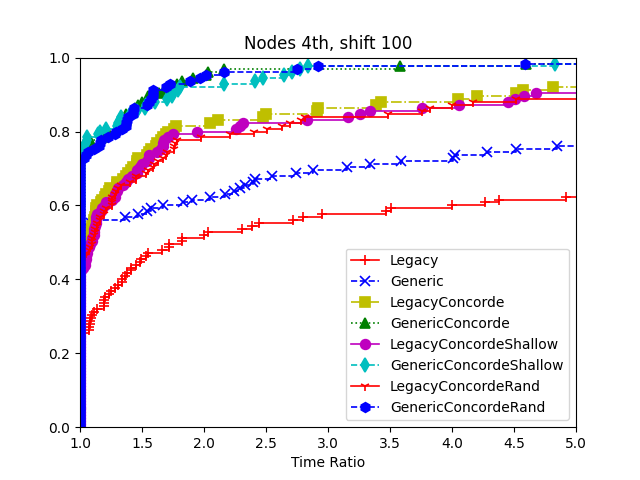

Data behind this chart, as committed beside it:
8, Legacy, Generic, LegacyConcorde, GenericConcorde, LegacyConcordeShallow, GenericConcordeShallow, LegacyConcordeRand, GenericConcordeRand
data/att48.tsp:91824, 0, 0, 0, 0, 0, 0, 0, 0
data/att48.tsp:71826, 0, 0, 0, 0, 0, 0, 0, 0
data/att48.tsp:11924, 0, 0, 0, 0, 0, 0, 0, 0
data/att48.tsp:27389, 0, 0, 0, 0, 0, 0, 0, 0
data/att48.tsp:40652, 0, 0, 0, 0, 0, 0, 0, 0
data/eil51.tsp:91824, 0, 0, 4, 0, 4, 0, 4, 0
data/eil51.tsp:71826, 25, 0, 0, 0, 0, 0, 0, 0
data/eil51.tsp:11924, 23, 0, 0, 0, 0, 0, 0, 0
data/eil51.tsp:27389, 20, 0, 0, 0, 0, 0, 0, 0
data/eil51.tsp:40652, 8, 0, 0, 0, 0, 0, 0, 0
data/berlin52.tsp:91824, 0, 0, 0, 0, 0, 0, 0, 0
data/berlin52.tsp:71826, 0, 0, 0, 0, 0, 0, 0, 0
data/berlin52.tsp:11924, 0, 0, 0, 0, 0, 0, 0, 0
data/berlin52.tsp:27389, 0, 0, 0, 0, 0, 0, 0, 0
data/berlin52.tsp:40652, 0, 0, 0, 0, 0, 0, 0, 0
data/st70.tsp:91824, 0, 0, 0, 0, 0, 0, 0, 0
data/st70.tsp:71826, 0, 0, 0, 0, 0, 0, 0, 0
data/st70.tsp:11924, 0, 0, 0, 0, 0, 0, 0, 0
data/st70.tsp:27389, 0, 0, 0, 0, 0, 0, 0, 0
data/st70.tsp:40652, 0, 0, 0, 0, 0, 0, 0, 0
data/eil76.tsp:91824, 0, 0, 0, 0, 0, 0, 0, 0
data/eil76.tsp:71826, 0, 0, 0, 0, 0, 0, 0, 0
data/eil76.tsp:11924, 0, 0, 0, 0, 0, 0, 0, 0
data/eil76.tsp:27389, 0, 0, 0, 0, 0, 0, 0, 0
data/eil76.tsp:40652, 0, 0, 0, 0, 0, 0, 0, 0
data/pr76.tsp:91824, 22803, 3074, 16648, 3752, 11828, 4058, 13132, 4275
data/pr76.tsp:71826, 23365, 3310, 6876, 4829, 7786, 3808, 15305, 4571
data/pr76.tsp:11924, 26384, 2991, 12413, 6129, 17034, 4631, 12262, 5143
data/pr76.tsp:27389, 29711, 3320, 9864, 4910, 7614, 5867, 23528, 5266
data/pr76.tsp:40652, 34950, 2652, 13159, 3160, 12310, 3770, 15598, 3820
data/gr96.tsp:91824, 100, 0, 20, 0, 20, 0, 26, 0
data/gr96.tsp:71826, 144, 0, 39, 82, 46, 81, 59, 89
data/gr96.tsp:11924, 103, 0, 37, 0, 39, 0, 31, 0
data/gr96.tsp:27389, 66, 67, 69, 0, 67, 0, 70, 0
data/gr96.tsp:40652, 172, 259, 17, 0, 17, 0, 16, 0
data/rat99.tsp:91824, 38, 0, 6, 0, 6, 0, 8, 0
data/rat99.tsp:71826, 19, 0, 13, 0, 13, 0, 14, 0
data/rat99.tsp:11924, 10, 0, 11, 0, 11, 0, 12, 0
data/rat99.tsp:27389, 49, 0, 13, 0, 13, 0, 14, 0
data/rat99.tsp:40652, 11, 0, 12, 0, 12, 0, 12, 0
data/kroA100.tsp:91824, 8, 0, 14, 0, 14, 0, 16, 0
data/kroA100.tsp:71826, 131, 0, 30, 0, 31, 0, 29, 0
data/kroA100.tsp:11924, 55, 0, 18, 0, 18, 0, 19, 0
data/kroA100.tsp:27389, 48, 13, 23, 0, 28, 0, 26, 0
data/kroA100.tsp:40652, 14, 0, 24, 5, 26, 5, 26, 5
data/lin105.tsp:91824, 0, 0, 0, 0, 0, 0, 0, 0
data/lin105.tsp:71826, 19, 0, 0, 0, 0, 0, 0, 0
data/lin105.tsp:11924, 19, 0, 0, 0, 0, 0, 0, 0
data/lin105.tsp:27389, 0, 0, 0, 0, 0, 0, 0, 0
data/lin105.tsp:40652, 7, 0, 0, 0, 0, 0, 0, 0
data/pr107.tsp:91824, 0, 0, 0, 0, 0, 0, 0, 0
data/pr107.tsp:71826, 0, 0, 0, 0, 0, 0, 0, 0
data/pr107.tsp:11924, 0, 0, 0, 0, 0, 0, 0, 0
data/pr107.tsp:27389, 0, 0, 0, 0, 0, 0, 0, 0
data/pr107.tsp:40652, 0, 0, 0, 0, 0, 0, 0, 0
data/pr124.tsp:91824, 833, 1762, 67, 0, 67, 0, 77, 0
data/pr124.tsp:71826, 1042, 3925, 76, 0, 75, 0, 76, 0
data/pr124.tsp:11924, 1027, 3666, 71, 0, 71, 0, 67, 0
data/pr124.tsp:27389, 636, 90, 65, 0, 68, 0, 63, 0
data/pr124.tsp:40652, 534, 1383, 54, 0, 54, 0, 69, 0
... 65 more rows
